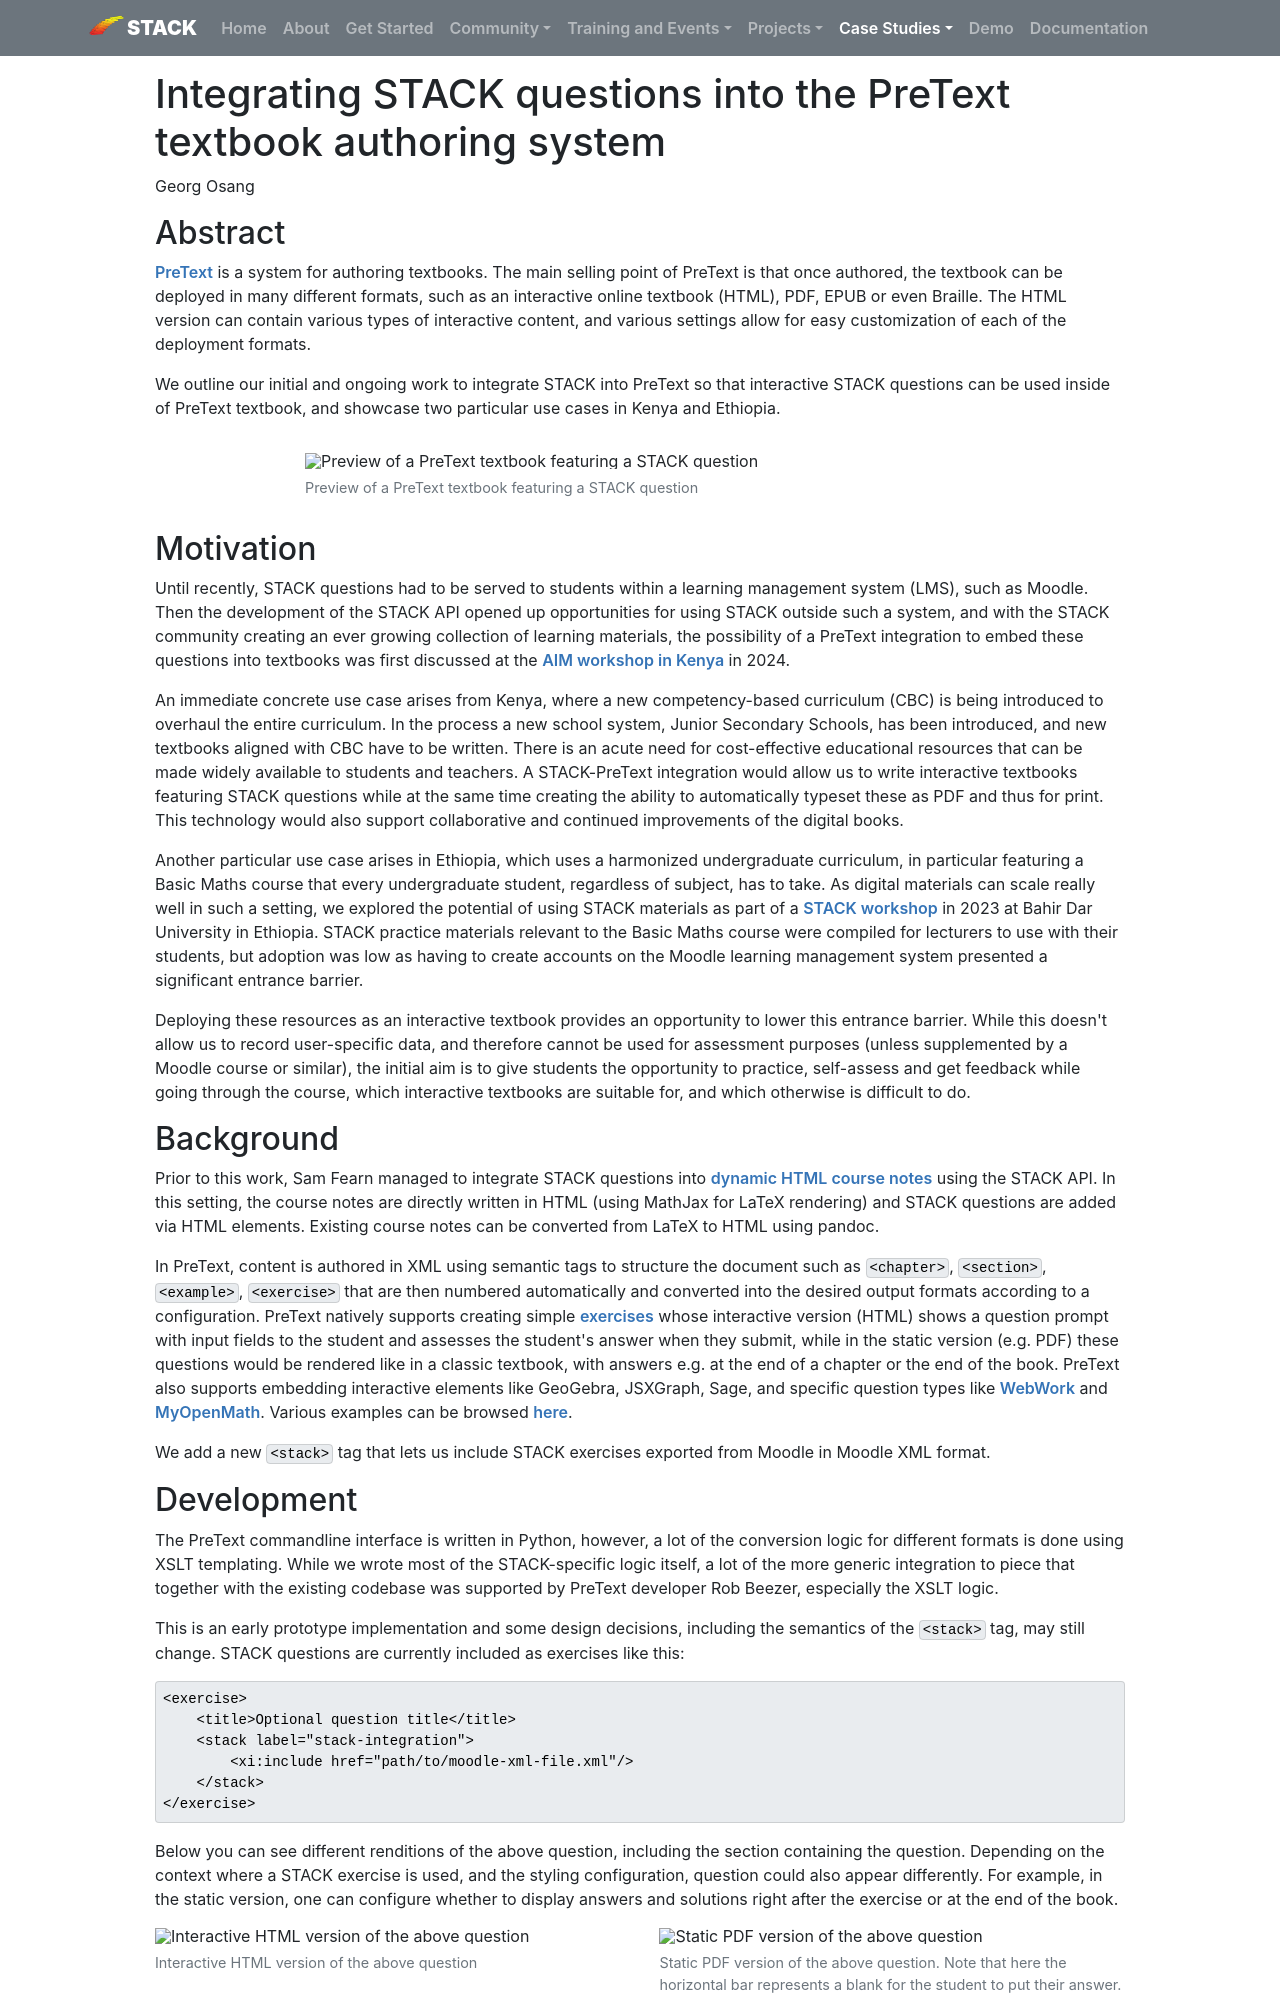

repository: maths/stack-web · page: CaseStudies/2025/PreText_integration/index.html · generator: mkdocs

---
template: casestudy.html

title: Integrating STACK questions into the PreText textbook authoring system
authors: Georg Osang
shortdescription: We outline early progress of integrating STACK into the PreText authoring system.
cardimage: pretext-preview-cropped.png
cardimagealt: Preview of a PreText textbook featuring a STACK question
--- 

# Integrating STACK questions into the PreText textbook authoring system

Georg Osang

## Abstract

[PreText](https://pretextbook.org/) is a system for authoring textbooks. The main selling point of PreText is that once authored, the textbook can be deployed in many different formats, such as an interactive online textbook (HTML), PDF, EPUB or even Braille. The HTML version can contain various types of interactive content, and various settings allow for easy customization of each of the deployment formats.

We outline our initial and ongoing work to integrate STACK into PreText so that interactive STACK questions can be used inside of PreText textbook, and showcase two particular use cases in Kenya and Ethiopia.

<div class="float-none img-middle">
    <figure class="figure">
        <img class="figure-img img-fluid" src="../Images/pretext-preview.png" alt="Preview of a PreText textbook featuring a STACK question">
        <figcaption class="figure-caption">Preview of a PreText textbook featuring a STACK question</figcaption>
    </figure>
</div>

## Motivation

Until recently, STACK questions had to be served to students within a learning management system (LMS), such as Moodle. Then the development of the STACK API opened up opportunities for using STACK outside such a system, and with the STACK community creating an ever growing collection of learning materials, the possibility of a PreText integration to embed these questions into textbooks was first discussed at the [AIM workshop in Kenya](../2024/AIM_meeting.md) in 2024.

An immediate concrete use case arises from Kenya, where a new competency-based curriculum (CBC) is being introduced to overhaul the entire curriculum. In the process a new school system, Junior Secondary Schools, has been introduced, and new textbooks aligned with CBC have to be written. There is an acute need for cost-effective educational resources that can be made widely available to students and teachers. A STACK-PreText integration would allow us to write interactive textbooks featuring STACK questions while at the same time creating the ability to automatically typeset these as PDF and thus for print. This technology would also support collaborative and continued improvements of the digital books.

Another particular use case arises in Ethiopia, which uses a harmonized undergraduate curriculum, in particular featuring a Basic Maths course that every undergraduate student, regardless of subject, has to take. As digital materials can scale really well in such a setting, we explored the potential of using STACK materials as part of a [STACK workshop](../2023/Bahir_Dar_University_Workshop.md) in 2023 at Bahir Dar University in Ethiopia. STACK practice materials relevant to the Basic Maths course were compiled for lecturers to use with their students, but adoption was low as having to create accounts on the Moodle learning management system presented a significant entrance barrier. 

Deploying these resources as an interactive textbook provides an opportunity to lower this entrance barrier. While this doesn't allow us to record user-specific data, and therefore cannot be used for assessment purposes (unless supplemented by a Moodle course or similar), the initial aim is to give students the opportunity to practice, self-assess and get feedback while going through the course, which interactive textbooks are suitable for, and which otherwise is difficult to do.

## Background

Prior to this work, Sam Fearn managed to integrate STACK questions into [dynamic HTML course notes](Dynamic_course_notes.md) using the STACK API. In this setting, the course notes are directly written in HTML (using MathJax for LaTeX rendering) and STACK questions are added via HTML elements. Existing course notes can be converted from LaTeX to HTML using pandoc.

In PreText, content is authored in XML using semantic tags to structure the document such as `<chapter>`, `<section>`, `<example>`, `<exercise>` that are then numbered automatically and converted into the desired output formats according to a configuration. PreText natively supports creating simple [exercises](https://pretextbook.org/doc/guide/html/overview-exercises.html) whose interactive version (HTML) shows a question prompt with input fields to the student and assesses the student's answer when they submit, while in the static version (e.g. PDF) these questions would be rendered like in a classic textbook, with answers e.g. at the end of a chapter or the end of the book. PreText also supports embedding interactive elements like GeoGebra, JSXGraph, Sage, and specific question types like [WebWork](https://openwebwork.org/) and [MyOpenMath](https://www.myopenmath.com/). Various examples can be browsed [here](https://pretextbook.org/examples.html).

We add a new `<stack>` tag that lets us include STACK exercises exported from Moodle in Moodle XML format.
